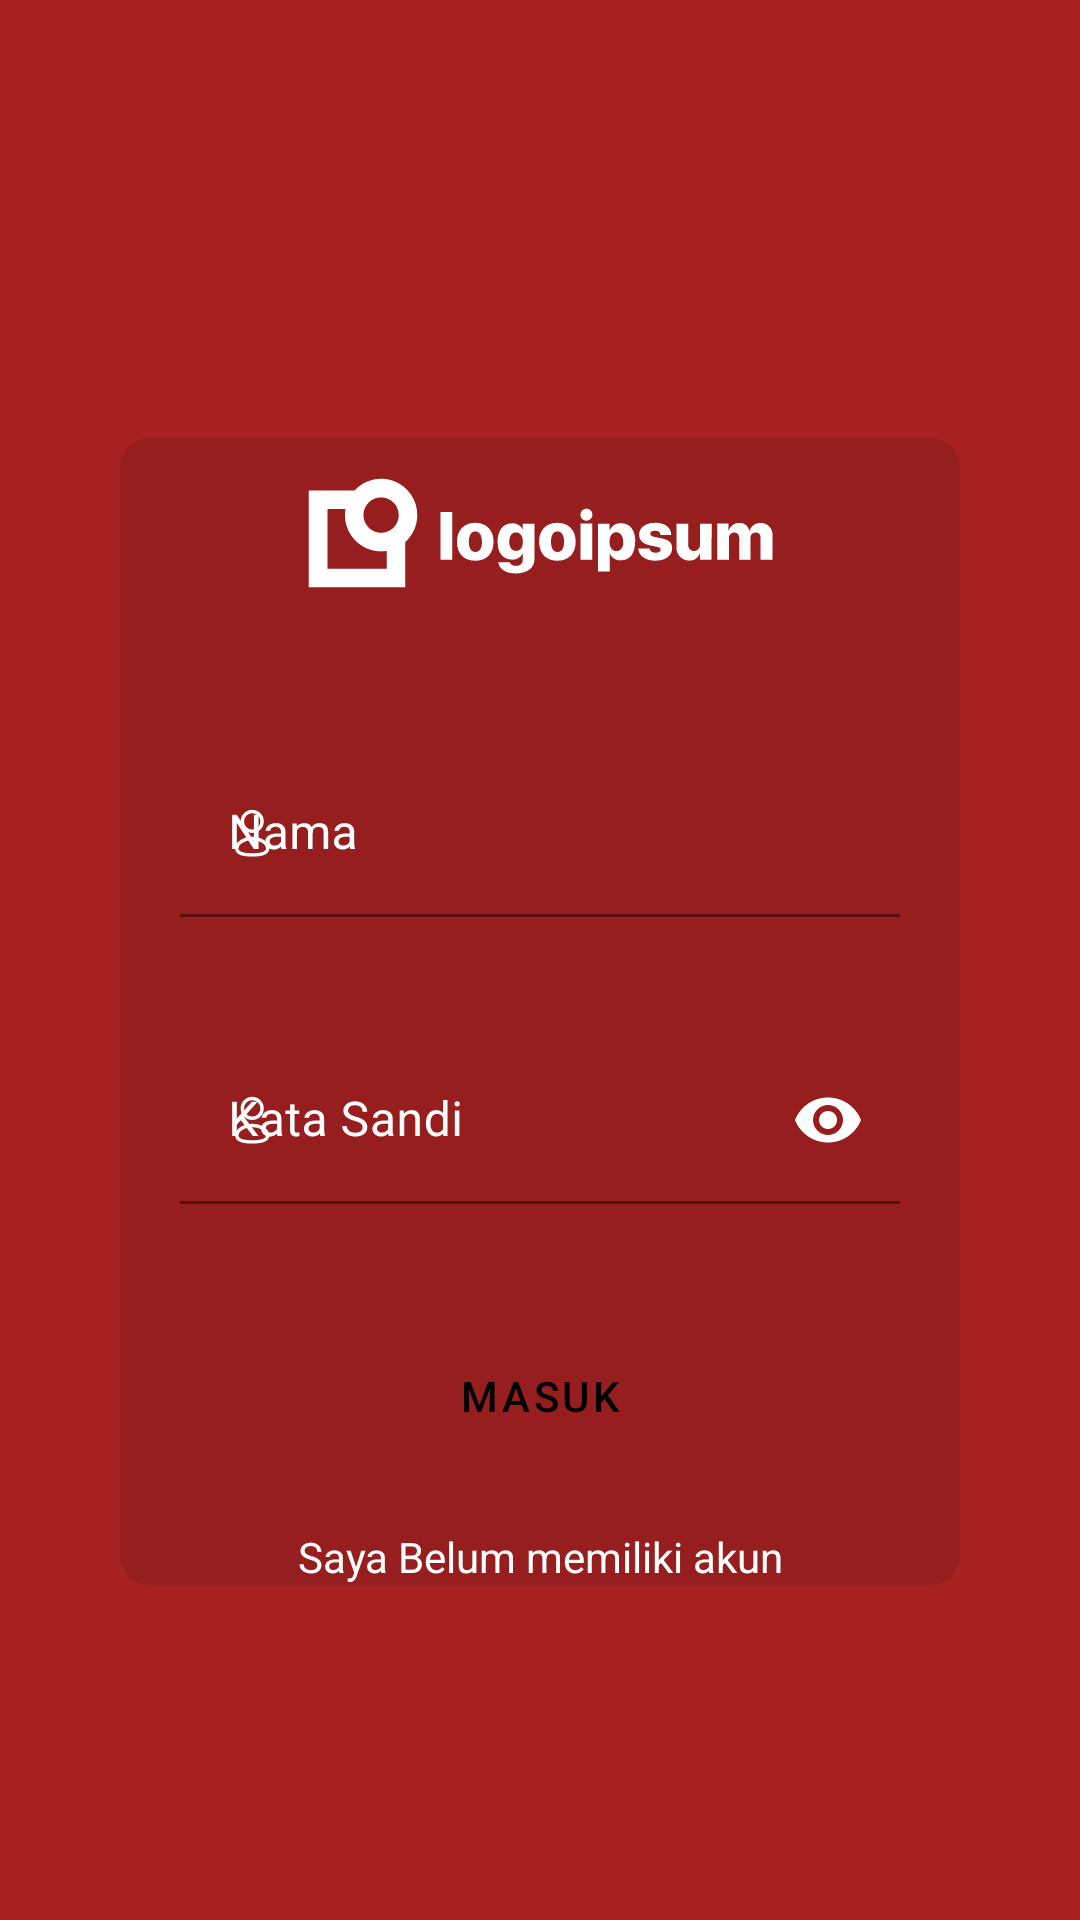

Android layout source for this screen:
<!-- AndroidManifest.xml: application theme Theme.Penjualan -->
<!-- res/layout/activity_login.xml -->
<?xml version="1.0" encoding="utf-8"?>
<androidx.constraintlayout.widget.ConstraintLayout xmlns:android="http://schemas.android.com/apk/res/android"
    xmlns:app="http://schemas.android.com/apk/res-auto"
    xmlns:tools="http://schemas.android.com/tools"
    android:layout_width="match_parent"
    android:layout_height="match_parent"
    android:background="@color/background"
    tools:context=".ui.login.LoginActivity">


    <androidx.constraintlayout.widget.Guideline
        android:id="@+id/bot_guideline"
        android:layout_width="wrap_content"
        android:layout_height="wrap_content"
        android:orientation="horizontal"
        app:layout_constraintGuide_percent="0.25307798" />

    <LinearLayout
        android:layout_width="match_parent"
        android:layout_height="wrap_content"
        android:layout_marginHorizontal="40dp"
        android:background="@drawable/bg_merahgelap"
        android:orientation="vertical"
        app:layout_constraintBottom_toBottomOf="@+id/bottom_guideline"
        app:layout_constraintEnd_toEndOf="parent"
        app:layout_constraintStart_toStartOf="parent"
        app:layout_constraintTop_toTopOf="@+id/bot_guideline">

        <ImageView
            android:id="@+id/imageView"
            android:layout_width="168dp"
            android:layout_height="44dp"
            android:layout_gravity="center"
            android:layout_marginTop="10dp"
            android:src="@drawable/logo"
            app:layout_constraintEnd_toEndOf="parent"
            app:layout_constraintStart_toStartOf="parent"
            tools:ignore="MissingConstraints" />

        <com.google.android.material.textfield.TextInputLayout
            android:id="@+id/etNamalayout"
            android:layout_width="match_parent"
            android:layout_height="wrap_content"
            android:layout_margin="20dp"
            android:layout_marginVertical="30dp"
            android:background="@color/merahgelap"
            android:textColorHint="@color/white"
            app:layout_constraintTop_toBottomOf="@+id/imageView"
            app:startIconDrawable="@drawable/profile"
            app:startIconTint="@color/white">

            <com.google.android.material.textfield.TextInputEditText
                android:id="@+id/etNama"
                android:layout_width="match_parent"
                android:layout_height="wrap_content"
                android:layout_marginTop="30dp"
                android:background="@color/merahgelap"
                android:hint="@string/nama"
                android:inputType="textPassword"
                android:textColor="@color/white" />

        </com.google.android.material.textfield.TextInputLayout>

        <com.google.android.material.textfield.TextInputLayout
            android:id="@+id/etPasswordLayout"
            android:layout_width="match_parent"
            android:layout_height="wrap_content"
            android:layout_margin="20dp"
            android:layout_marginVertical="30dp"
            android:background="@color/merahgelap"
            android:backgroundTint="@color/white"
            android:textColorHint="@color/white"
            app:layout_constraintTop_toBottomOf="@+id/etNamalayout"
            app:passwordToggleEnabled="true"
            app:passwordToggleTint="@color/white"
            app:startIconDrawable="@drawable/profile"
            app:startIconTint="@color/white">

            <com.google.android.material.textfield.TextInputEditText
                android:id="@+id/etPassword"
                android:layout_width="match_parent"
                android:layout_height="wrap_content"
                android:background="@color/merahgelap"
                android:hint="@string/Katasandi"
                android:inputType="textPassword"
                android:textColor="@color/white" />
        </com.google.android.material.textfield.TextInputLayout>

        <Button
            android:id="@+id/btnLogin"
            style="@style/Button"
            android:layout_width="match_parent"
            android:layout_height="wrap_content"
            android:layout_margin="20dp"
            android:background="@drawable/btn_white"
            android:text="@string/Masuk"
            android:textColor="@color/black"
            app:layout_constraintEnd_toEndOf="parent"
            app:layout_constraintStart_toStartOf="parent"
            app:layout_constraintTop_toBottomOf="parent" />

            <TextView
                android:id="@+id/tvRegistrasi"
                android:layout_width="match_parent"
                android:layout_height="wrap_content"
                android:text="@string/registrasi"
                android:gravity="center"
                android:textColor="@color/white"
                android:textSize="14sp"/>
    </LinearLayout>

    <androidx.constraintlayout.widget.Guideline
        android:id="@+id/bottom_guideline"
        android:layout_width="wrap_content"
        android:layout_height="wrap_content"
        android:orientation="horizontal"
        app:layout_constraintGuide_percent="0.80" />

</androidx.constraintlayout.widget.ConstraintLayout>
<!-- resources referenced by this layout -->
<resources>
  <color name="background">#A72121</color>
  <color name="black">#FF000000</color>
  <color name="merahgelap">#961E1E</color>
  <color name="white">#FFFFFFFF</color>
  <!-- drawable bg_merahgelap (drawable) -->
  <?xml version="1.0" encoding="utf-8"?>
  <shape xmlns:android="http://schemas.android.com/apk/res/android">
      <solid android:color="#961E1E"/>
      <corners android:radius="10dp"/>
  </shape>
  <!-- drawable logo: vector/xml drawable (drawable, 5016 chars, omitted) -->
  <!-- drawable profile (drawable) -->
  <vector xmlns:android="http://schemas.android.com/apk/res/android"
      android:width="13dp"
      android:height="17dp"
      android:viewportWidth="13"
      android:viewportHeight="17">
    <path
        android:pathData="M6.412,15.631C3.641,15.631 1.274,15.2 1.274,13.472C1.274,11.745 3.626,10.151 6.412,10.151C9.183,10.151 11.55,11.73 11.55,13.457C11.55,15.184 9.198,15.631 6.412,15.631Z"
        android:strokeLineJoin="round"
        android:strokeWidth="1.12603"
        android:fillColor="#00000000"
        android:fillType="evenOdd"
        android:strokeColor="#ffffff"
        android:strokeLineCap="round"/>
    <path
        android:pathData="M6.407,7.758C8.225,7.758 9.699,6.283 9.699,4.465C9.699,2.646 8.225,1.171 6.407,1.171C4.588,1.171 3.113,2.646 3.113,4.465C3.107,6.277 4.571,7.751 6.383,7.758C6.391,7.758 6.399,7.758 6.407,7.758Z"
        android:strokeLineJoin="round"
        android:strokeWidth="1.12603"
        android:fillColor="#00000000"
        android:fillType="evenOdd"
        android:strokeColor="#ffffff"
        android:strokeLineCap="round"/>
  </vector>
  <string name="Katasandi">Kata Sandi</string>
  <string name="Masuk">Masuk</string>
  <string name="nama">Nama</string>
  <string name="registrasi">Saya Belum memiliki akun</string>
  <style name="Button" parent="Widget.MaterialComponents.Button">
          <item name="elevation">30dp</item>
          <item name="backgroundTint">@color/white</item>
      </style>
  <style name="Theme.Penjualan" parent="Theme.MaterialComponents.DayNight.NoActionBar">
          
          <item name="colorPrimary">@color/purple_500</item>
          <item name="colorPrimaryVariant">@color/purple_700</item>
          <item name="colorOnPrimary">@color/white</item>
          
          <item name="colorSecondary">@color/teal_200</item>
          <item name="colorSecondaryVariant">@color/teal_700</item>
          <item name="colorOnSecondary">@color/black</item>
          
          <item name="android:statusBarColor">?attr/colorPrimaryVariant</item>
          
      </style>
  <color name="purple_500">#FF6200EE</color>
  <color name="purple_700">#FF3700B3</color>
  <color name="teal_200">#FF03DAC5</color>
  <color name="teal_700">#FF018786</color>
</resources>
